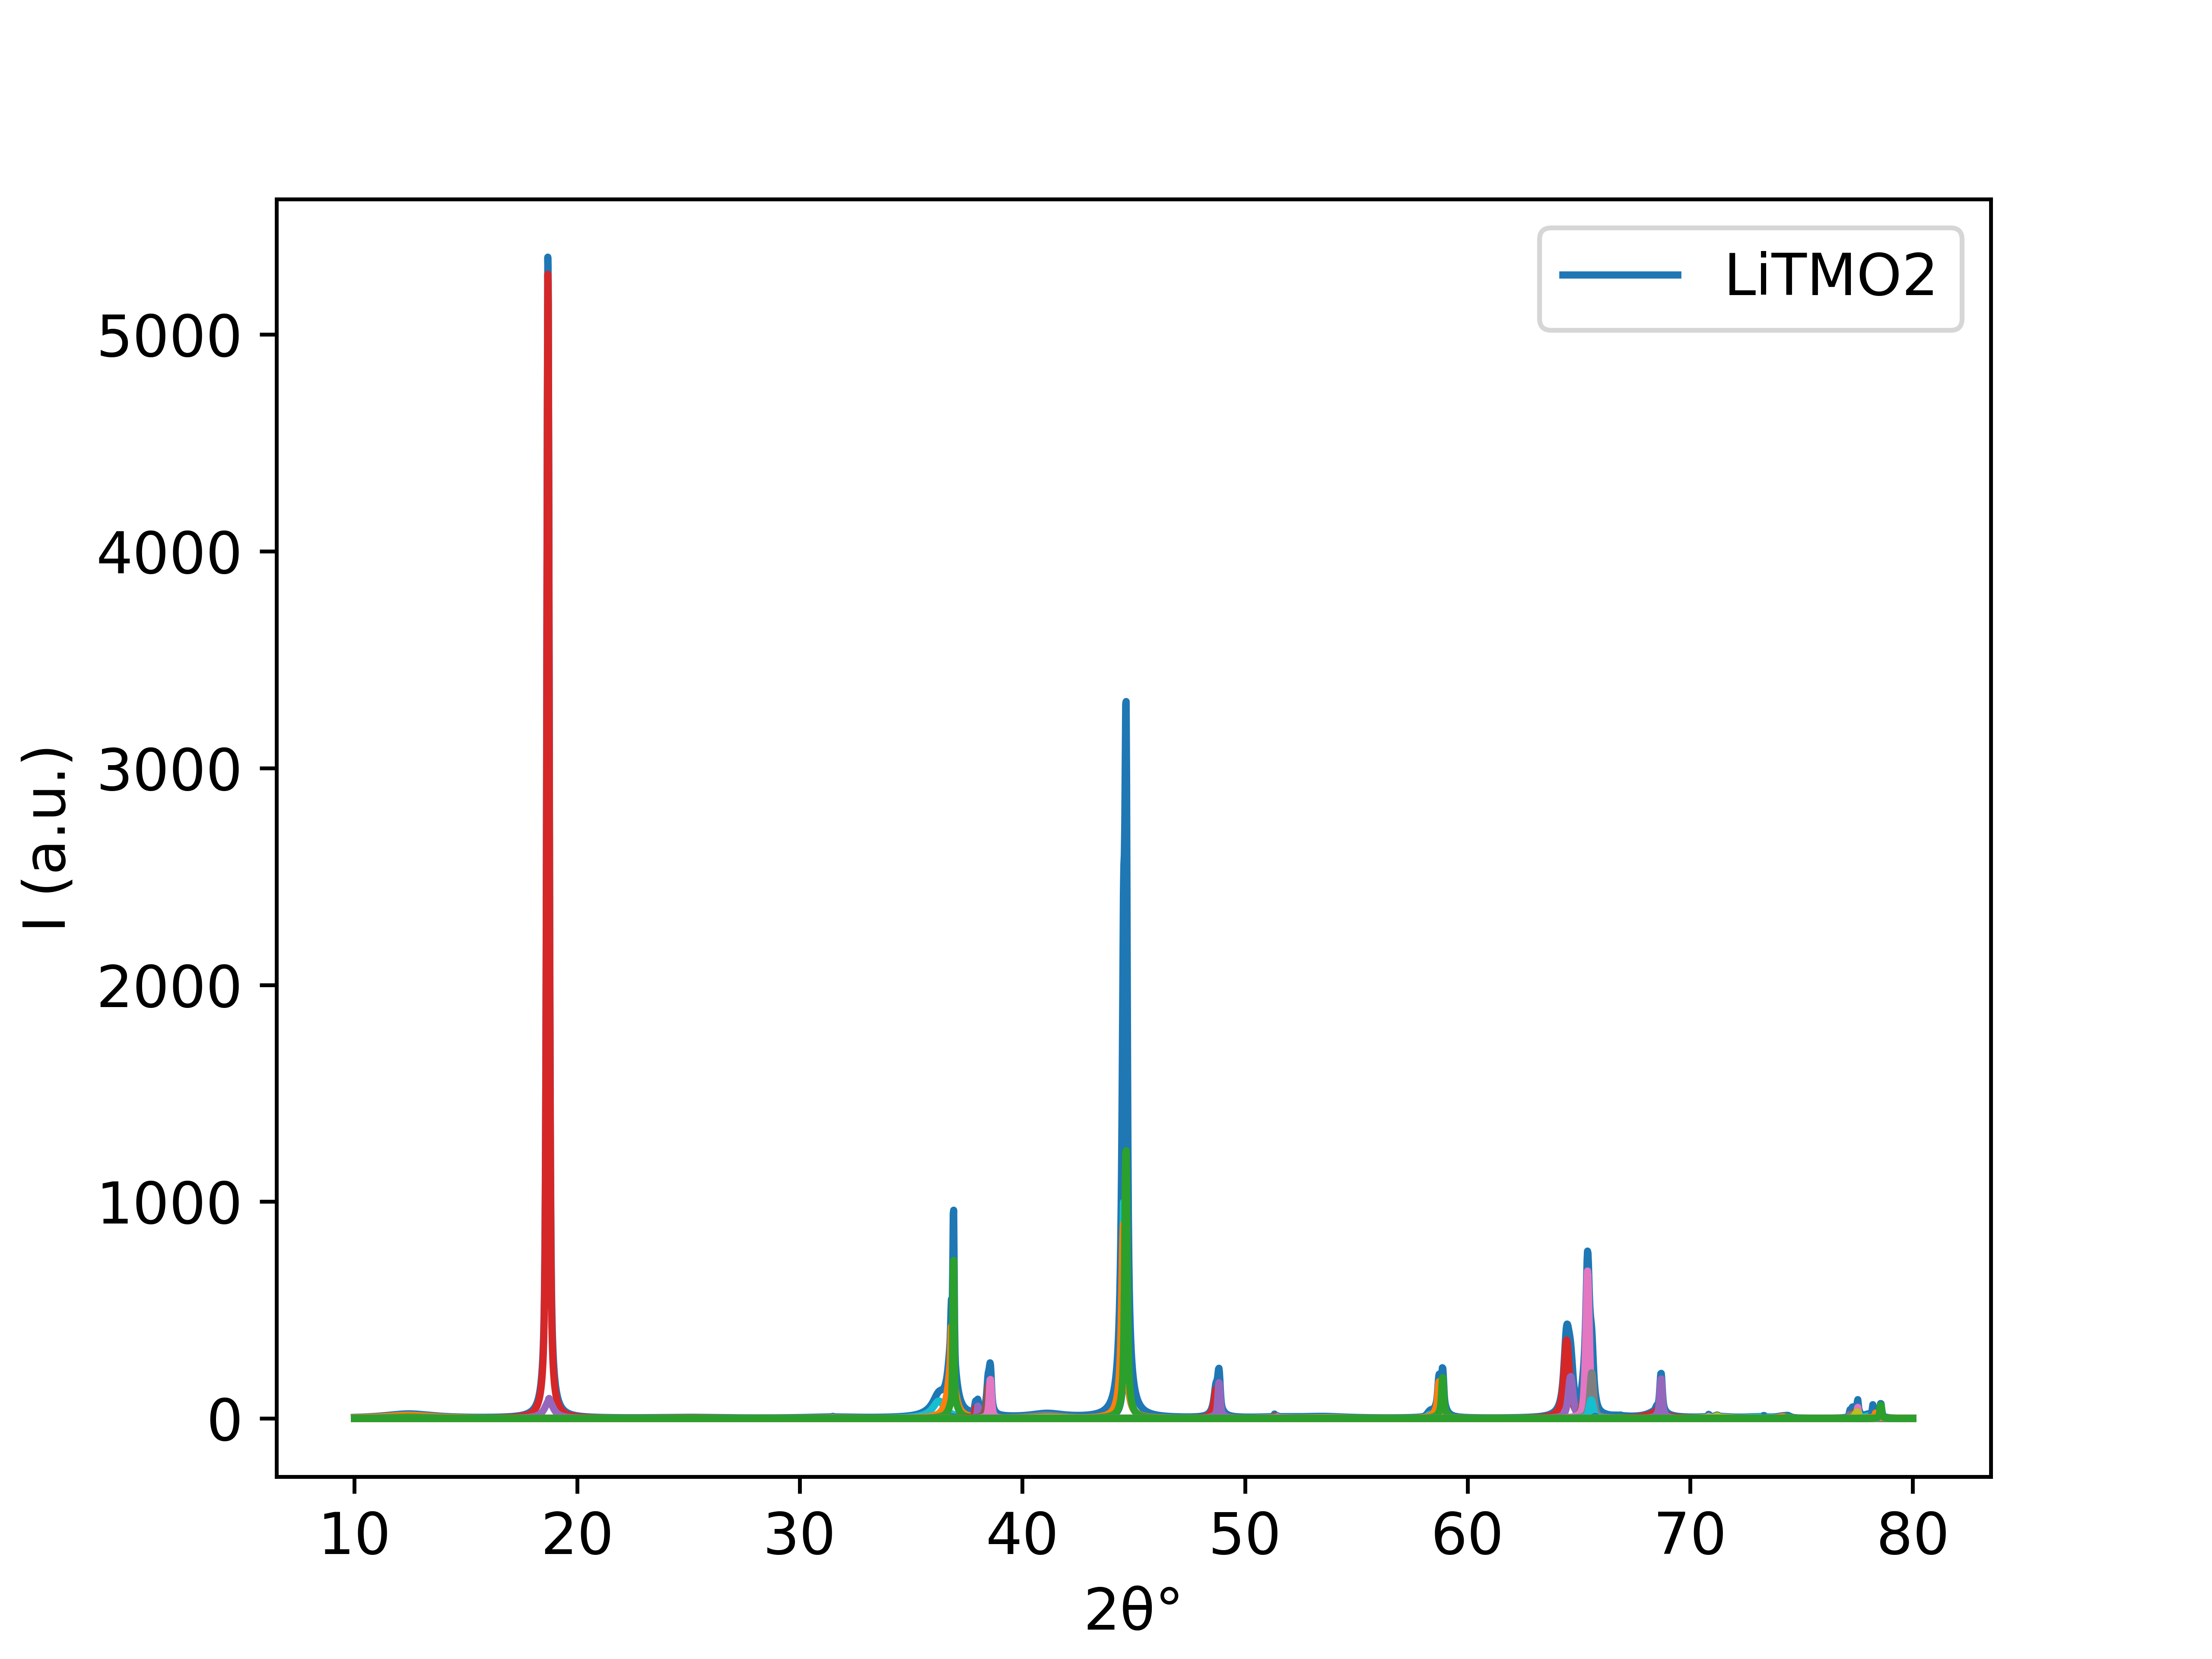

Source data for this figure (header and first rows):
10.0, 5.070795502609276
10.02, 5.132
10.04, 5.197
10.06, 5.259
10.08, 5.327
10.1, 5.392
10.12, 5.462
10.14, 5.529
10.16, 5.601
10.18, 5.671
10.2, 5.742
10.22, 5.819
10.24, 5.892
10.27, 5.971
10.29, 6.048
10.31, 6.129
10.33, 6.209
10.35, 6.289
10.37, 6.375
10.39, 6.459
10.41, 6.548
10.43, 6.635
10.45, 6.728
10.47, 6.818
10.49, 6.914
10.51, 7.007
10.53, 7.102
10.55, 7.203
10.57, 7.302
10.59, 7.407
10.61, 7.509
10.63, 7.618
10.65, 7.724
10.67, 7.831
10.7, 7.946
10.71, 8.058
10.74, 8.177
10.76, 8.293
10.78, 8.417
10.8, 8.536
10.82, 8.664
10.84, 8.789
10.86, 8.915
10.88, 9.05
10.9, 9.181
10.92, 9.32
10.94, 9.456
10.96, 9.6
10.98, 9.74
11, 9.89
11.02, 10.03
11.04, 10.18
11.06, 10.34
11.08, 10.49
11.1, 10.65
11.12, 10.81
11.14, 10.98
11.16, 11.14
11.19, 11.3
11.21, 11.48
11.23, 11.65
... 3,365 more rows
